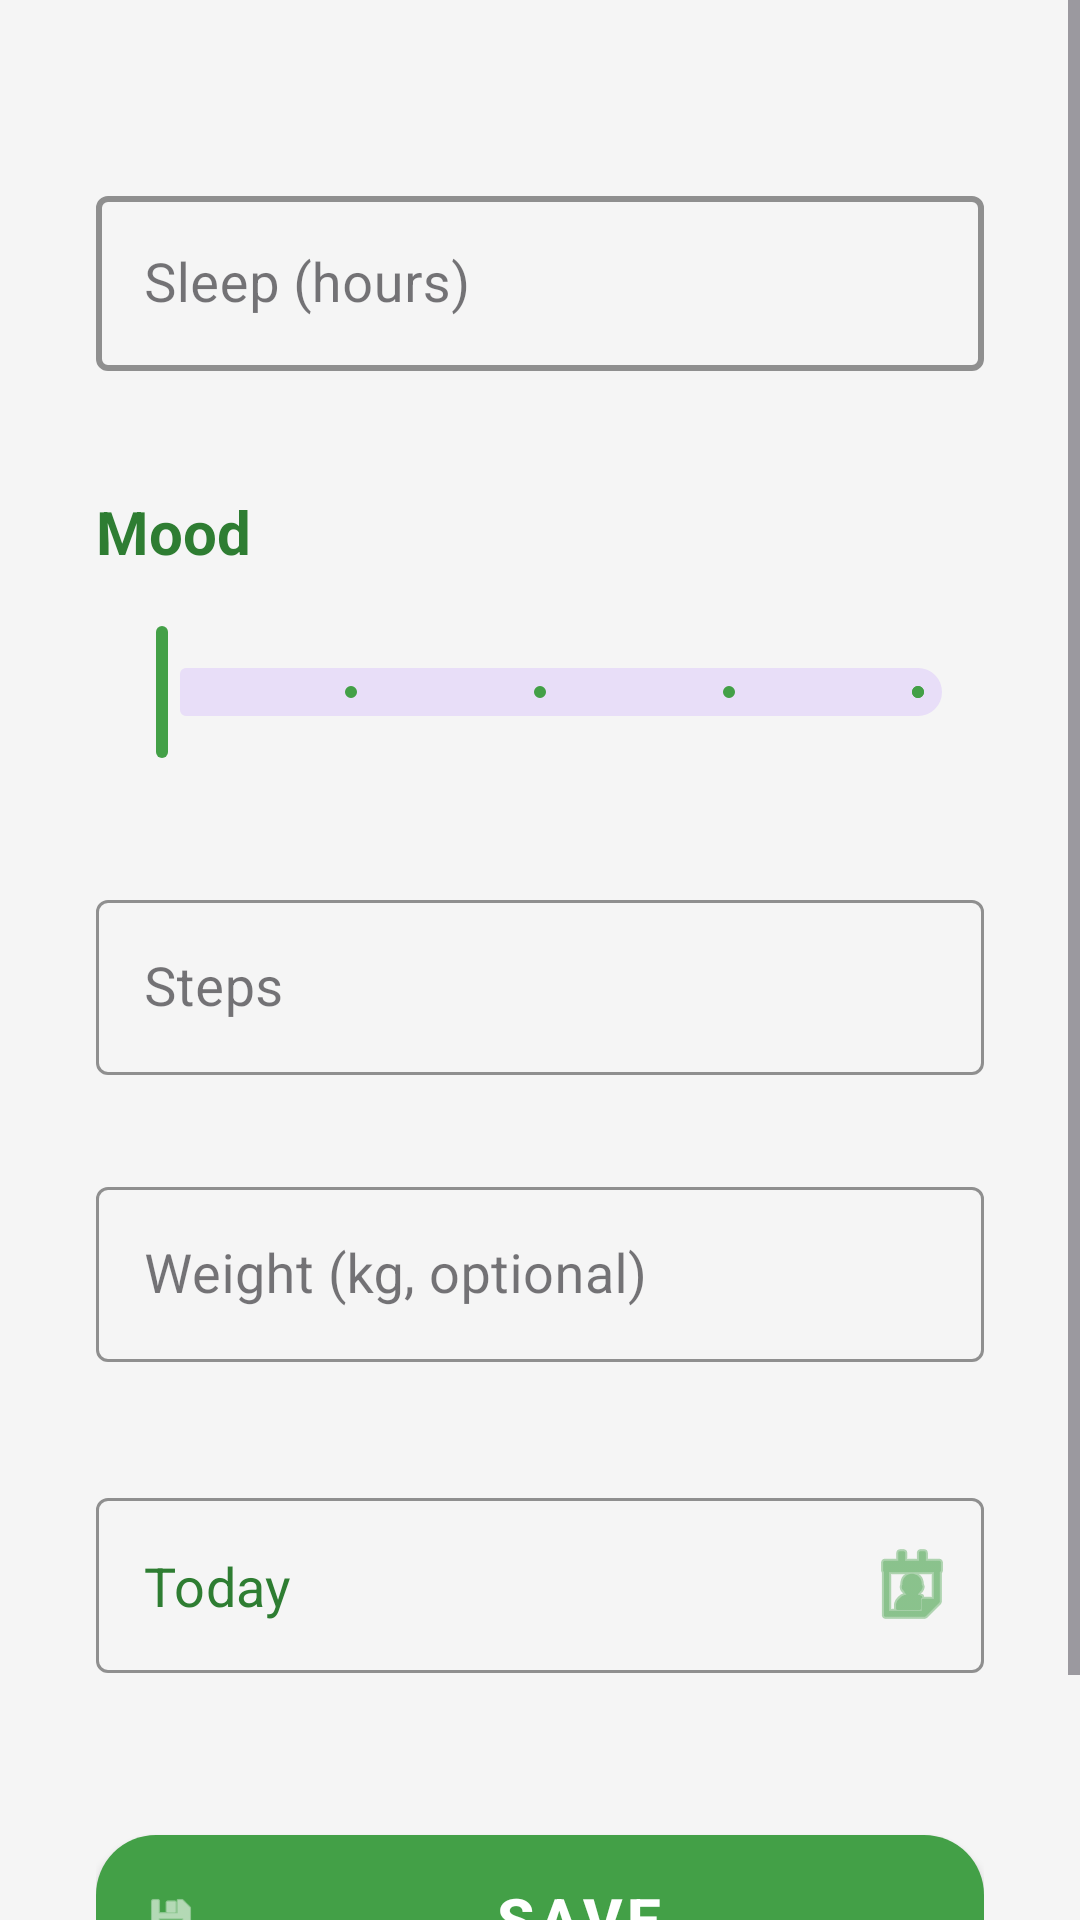

The Android layout XML behind this screen, and the referenced resources:
<!-- AndroidManifest.xml: application theme Theme.HealthDiary -->
<!-- res/layout/fragment_input.xml -->
<?xml version="1.0" encoding="utf-8"?>
<ScrollView xmlns:android="http://schemas.android.com/apk/res/android"
    xmlns:tools="http://schemas.android.com/tools"
    android:layout_width="match_parent"
    android:layout_height="match_parent"
    xmlns:app="http://schemas.android.com/apk/res-auto"
    android:fillViewport="true">

    <RelativeLayout
        android:layout_width="wrap_content"
        android:layout_height="wrap_content"
        android:paddingStart="32dp"
        android:paddingEnd="32dp"
        android:paddingTop="40dp"
        android:paddingBottom="60dp">

        <com.google.android.material.textfield.TextInputLayout
            android:id="@+id/layoutSleep"
            android:layout_width="match_parent"
            android:layout_height="wrap_content"
            android:hint="@string/sleep_hours"
            app:hintTextColor="#43a047"
            app:boxStrokeColor="#43a047"
            app:boxStrokeWidth="2dp"
            app:boxStrokeWidthFocused="3dp"
            style="@style/Widget.MaterialComponents.TextInputLayout.OutlinedBox"
            android:layout_marginTop="20dp">

            <com.google.android.material.textfield.TextInputEditText
                android:id="@+id/editSleep"
                android:layout_width="match_parent"
                android:layout_height="wrap_content"
                android:inputType="numberDecimal"
                android:textColorHint="#757575"
                android:textSize="18sp"
                tools:ignore="VisualLintTextFieldSize" />

        </com.google.android.material.textfield.TextInputLayout>

        <TextView
            android:id="@+id/tvMoodLabel"
            android:layout_width="wrap_content"
            android:layout_height="wrap_content"
            android:layout_below="@id/layoutSleep"
            android:layout_marginTop="40dp"
            android:text="@string/mood"
            android:textColor="#2e7d32"
            android:textSize="20sp"
            android:textStyle="bold"/>

        <com.google.android.material.slider.Slider
            android:id="@+id/sliderMood"
            android:layout_width="match_parent"
            android:layout_height="wrap_content"
            android:layout_below="@id/tvMoodLabel"
            android:layout_marginTop="16dp"
            android:valueFrom="1"
            android:valueTo="5"
            android:stepSize="1"
            app:thumbColor="#43a047"
            app:trackColorActive="#43a047"
            app:haloColor="#334caf50"/>

        <com.google.android.material.textfield.TextInputLayout
            android:id="@+id/layoutSteps"
            android:layout_width="match_parent"
            android:layout_height="wrap_content"
            android:layout_below="@id/sliderMood"
            android:layout_marginTop="40dp"
            android:hint="@string/steps"
            app:hintTextColor="#43a047"
            app:boxStrokeColor="#43a047"
            style="@style/Widget.MaterialComponents.TextInputLayout.OutlinedBox">

            <com.google.android.material.textfield.TextInputEditText
                android:id="@+id/editSteps"
                android:layout_width="match_parent"
                android:layout_height="wrap_content"
                android:inputType="number"
                android:textColorHint="#757575"
                android:textSize="18sp"
                tools:ignore="VisualLintTextFieldSize" />

        </com.google.android.material.textfield.TextInputLayout>

        <com.google.android.material.textfield.TextInputLayout
            android:id="@+id/layoutWeight"
            android:layout_width="match_parent"
            android:layout_height="wrap_content"
            android:layout_below="@id/layoutSteps"
            android:layout_marginTop="32dp"
            android:hint="@string/weight_kg"
            app:hintTextColor="#43a047"
            app:boxStrokeColor="#43a047"
            style="@style/Widget.MaterialComponents.TextInputLayout.OutlinedBox">

            <com.google.android.material.textfield.TextInputEditText
                android:id="@+id/editWeight"
                android:layout_width="match_parent"
                android:layout_height="wrap_content"
                android:inputType="numberDecimal"
                android:textColorHint="#757575"
                android:textSize="18sp"
                tools:ignore="VisualLintTextFieldSize" />

        </com.google.android.material.textfield.TextInputLayout>

        <com.google.android.material.textfield.TextInputLayout
            android:id="@+id/layoutDate"
            style="@style/Widget.MaterialComponents.TextInputLayout.OutlinedBox"
            android:layout_width="match_parent"
            android:layout_height="wrap_content"
            android:layout_below="@id/layoutWeight"
            android:layout_marginTop="40dp"
            app:hintTextColor="#43a047"
            app:boxStrokeColor="#43a047"
            app:endIconMode="custom"
            app:endIconDrawable="@android:drawable/ic_menu_my_calendar"
            app:endIconTint="#43a047"
            app:endIconContentDescription="@string/select_date">

            <com.google.android.material.textfield.TextInputEditText
                android:id="@+id/editDate"
                android:layout_width="match_parent"
                android:layout_height="wrap_content"
                android:focusable="false"
                android:clickable="true"
                android:cursorVisible="false"
                android:text="@string/todayDay"
                android:textSize="18sp"
                android:textColor="#2e7d32"
                tools:ignore="VisualLintTextFieldSize" />

        </com.google.android.material.textfield.TextInputLayout>

        <com.google.android.material.button.MaterialButton
            android:id="@+id/buttonSave"
            android:layout_width="match_parent"
            android:layout_height="68dp"
            android:layout_below="@id/layoutDate"
            android:layout_marginTop="48dp"
            android:text="@string/save"
            android:textSize="20sp"
            android:textStyle="bold"
            app:backgroundTint="#43a047"
            app:icon="@android:drawable/ic_menu_save"
            app:iconTint="#fff"
            app:cornerRadius="20dp"
            style="@style/Widget.MaterialComponents.Button"
            tools:ignore="VisualLintButtonSize" />

    </RelativeLayout>

</ScrollView>
<!-- resources referenced by this layout -->
<resources>
  <string name="mood" translatable="true">Mood</string>
  <string name="save" translatable="true">Save</string>
  <string name="select_date" translatable="true">Select date</string>
  <string name="sleep_hours" translatable="true">Sleep (hours)</string>
  <string name="steps" translatable="true">Steps</string>
  <string name="todayDay" translatable="true">Today</string>
  <string name="weight_kg" translatable="true">Weight (kg, optional)</string>
  <style name="Theme.HealthDiary" parent="Base.Theme.HealthDiary" />
  <style name="Base.Theme.HealthDiary" parent="Theme.Material3.DayNight.NoActionBar">
          <item name="colorPrimary">#43a047</item>
          <item name="colorPrimaryVariant">#2e7d32</item>
          <item name="colorOnPrimary">#ffffff</item>
          <item name="colorSecondary">#66bb6a</item>
          <item name="android:colorBackground">#f5f5f5</item>
          <item name="colorSurface">#ffffff</item>
          <item name="android:textColorPrimary">#212121</item>
          <item name="android:windowBackground">#f5f5f5</item>
      </style>
</resources>
